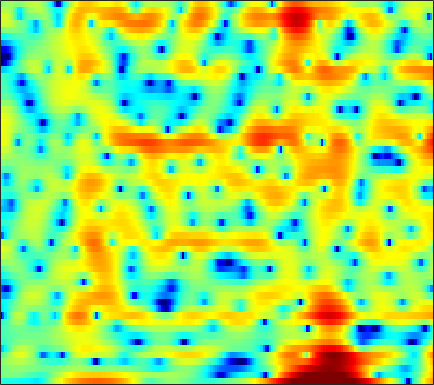

Values plotted in this chart, from the file beside it:
-3.9154, -4.0876, -4.2825, -4.466, -4.5876, -4.7283, -4.8658, -4.9663, -5.0965, -5.214, -5.2987, -5.3979, -5.5991, -5.8827, -6.1229, -6.4331, -6.6072, -6.5493, -6.0982, -5.1944, -3.932, -2.8495, -1.349, 0.13337
-0.2606, -0.1668, -0.07315, -0.02542, -0.01893, -0.05411, -0.133, -0.2213, -0.3799, -0.5907, -0.8552, -1.091, -1.456, -1.871, -2.21, -2.675, -3.103, -3.36, -3.539, -3.455, -3.071, -2.606, -1.801, -0.8711
-0.692, -0.3862, -0.04196, 0.2338, 0.3958, 0.5535, 0.6546, 0.6946, 0.7033, 0.6572, 0.5604, 0.4616, 0.2995, 0.1058, -0.04946, -0.2602, -0.4634, -0.6026, -0.7579, -0.8732, -0.9342, -0.9348, -0.8826, -0.7619
0.09793, 0.4719, 0.9409, 1.368, 1.654, 1.974, 2.212, 2.332, 2.399, 2.35, 2.184, 1.99, 1.637, 1.182, 0.7818, 0.189, -0.4596, -0.9542, -1.595, -2.182, -2.688, -3.004, -3.349, -3.621
-2.945, -2.204, -0.8573, 0.5676, 1.549, 2.66, 3.509, 3.975, 4.373, 4.505, 4.37, 4.097, 3.477, 2.521, 1.55, -0.1583, -2.488, -4.792, -8.908, -13.45, -12.44, -9.747, -7.253, -6.026
-9.01, -7.653, -5.189, -2.933, -1.527, -0.01784, 1.118, 1.757, 2.363, 2.703, 2.798, 2.72, 2.408, 1.865, 1.325, 0.4456, -0.5519, -1.304, -2.154, -2.649, -2.672, -2.445, -1.959, -1.463
-3.556, -3.312, -2.865, -2.317, -1.887, -1.324, -0.8147, -0.4843, -0.1248, 0.1305, 0.285, 0.3329, 0.3142, 0.221, 0.1261, -0.03061, -0.1826, -0.2836, -0.3775, -0.4044, -0.3447, -0.2462, -0.04801, 0.1934
-2.88, -2.676, -2.381, -2.064, -1.828, -1.526, -1.25, -1.074, -0.8862, -0.7564, -0.677, -0.6513, -0.6446, -0.6516, -0.6574, -0.6661, -0.6618, -0.6329, -0.5538, -0.4242, -0.2433, -0.0724, 0.2003, 0.5221
-2.83, -2.576, -2.189, -1.78, -1.481, -1.124, -0.8352, -0.6812, -0.5786, -0.5975, -0.7279, -0.8864, -1.139, -1.399, -1.577, -1.732, -1.741, -1.66, -1.467, -1.198, -0.8954, -0.6509, -0.2974, 0.1081
-4.624, -4.08, -2.941, -1.642, -0.7358, 0.2805, 0.9955, 1.312, 1.444, 1.213, 0.5956, -0.1583, -1.55, -3.389, -4.823, -6.039, -5.586, -4.52, -3.042, -1.958, -1.385, -1.274, -1.46, -1.85
-20.84, -13.64, -7.25, -3.479, -1.503, 0.4241, 1.711, 2.325, 2.728, 2.676, 2.112, 1.339, -0.2146, -2.41, -4.315, -6.24, -5.407, -3.779, -1.942, -0.8653, -0.548, -0.7909, -1.867, -3.974
-7.069, -6.399, -5.202, -3.84, -2.817, -1.565, -0.5147, 0.1193, 0.755, 1.131, 1.279, 1.249, 1.057, 0.769, 0.5141, 0.2687, 0.1796, 0.1482, 0.08544, -0.0411, -0.2819, -0.5274, -0.9434, -1.332
-6.431, -5.942, -5.189, -4.28, -3.517, -2.437, -1.386, -0.6114, 0.3095, 1.094, 1.709, 2.063, 2.391, 2.572, 2.631, 2.631, 2.493, 2.273, 1.884, 1.354, 0.6147, -0.1001, -1.245, -2.62
-9.611, -10.21, -10.46, -9.534, -8.11, -5.922, -3.796, -2.391, -0.777, 0.5265, 1.569, 2.189, 2.824, 3.268, 3.479, 3.604, 3.528, 3.376, 3.012, 2.43, 1.588, 0.7539, -0.6961, -2.707
-13.04, -15.47, -19.31, -17.52, -13.52, -9.353, -6.266, -4.45, -2.553, -1.071, 0.06378, 0.7268, 1.411, 1.886, 2.134, 2.313, 2.384, 2.383, 2.271, 2.033, 1.717, 1.422, 0.9733, 0.5155
-8.694, -8.55, -8.151, -7.401, -6.61, -5.372, -4.091, -3.205, -2.155, -1.297, -0.6432, -0.2771, 0.05976, 0.2528, 0.3251, 0.3745, 0.4115, 0.4273, 0.4893, 0.6347, 0.8238, 0.9892, 1.215, 1.455
-6.263, -5.36, -4.333, -3.425, -2.821, -2.093, -1.463, -1.088, -0.7087, -0.4937, -0.4597, -0.5592, -0.871, -1.37, -1.855, -2.54, -3.166, -3.448, -3.325, -2.639, -1.643, -0.8246, 0.2369, 1.191
-3.545, -2.541, -1.509, -0.7278, -0.2919, 0.1088, 0.3434, 0.4037, 0.3531, 0.1326, -0.3122, -0.7962, -1.721, -3.055, -4.429, -7.069, -11.42, -17, -18.03, -10.07, -5.74, -3.518, -1.274, 0.3866
0.1308, 0.4741, 0.8218, 1.006, 1.045, 0.9788, 0.7514, 0.5253, 0.1249, -0.3767, -0.9456, -1.431, -2.175, -3.064, -3.845, -5.009, -6.088, -6.713, -6.589, -5.456, -3.92, -2.722, -1.284, -0.07946
3.132, 2.967, 2.68, 2.262, 1.862, 1.194, 0.3759, -0.3379, -1.379, -2.336, -3.011, -3.254, -3.248, -3.052, -2.872, -2.68, -2.588, -2.49, -2.25, -2.023, -1.748, -1.475, -1.058, -0.5821
4.987, 4.555, 3.954, 3.298, 2.685, 1.617, 0.152, -1.363, -4.188, -8.466, -13.48, -11.66, -6.886, -3.819, -2.333, -1.043, -0.4021, -0.1407, -0.2595, -0.7363, -1.487, -2.251, -3.253, -3.686
2.505, 2.067, 1.847, 1.851, 1.815, 1.551, 0.9259, 0.1964, -1.096, -2.568, -3.429, -3.125, -1.808, -0.3049, 0.6068, 1.43, 1.836, 1.777, 1.175, 0.07249, -1.837, -4.012, -8.662, -17.53
-13.21, -12.23, -6.86, -3.644, -2.08, -0.7013, 0.134, 0.5249, 0.825, 1.046, 1.273, 1.492, 1.828, 2.182, 2.4, 2.531, 2.475, 2.209, 1.687, 0.8538, -0.2168, -1.109, -2.284, -3.026
-6.481, -6.535, -5.464, -3.928, -2.836, -1.571, -0.5183, 0.1239, 0.8428, 1.447, 1.957, 2.269, 2.618, 2.86, 2.963, 2.982, 2.788, 2.577, 2.118, 1.452, 0.6586, -0.02318, -1.016, -2.029
-3.779, -3.801, -3.559, -3.084, -2.575, -1.824, -1.029, -0.4247, 0.4182, 1.171, 1.845, 2.291, 2.786, 3.132, 3.287, 3.372, 3.273, 3.104, 2.662, 2.06, 1.23, 0.4534, -0.773, -2.381
-5.795, -5.652, -5.45, -5.168, -4.83, -4.163, -3.218, -2.356, -1.156, 0.007751, 1.063, 1.756, 2.51, 3.08, 3.377, 3.602, 3.668, 3.555, 3.234, 2.746, 2.012, 1.32, 0.1748, -1.236
-8.812, -8.68, -9.254, -10.47, -11.54, -11.45, -8.936, -6.644, -3.954, -1.725, 0.004823, 1.025, 2.095, 2.889, 3.329, 3.71, 3.885, 3.895, 3.797, 3.454, 2.967, 2.457, 1.577, 0.5046
-7.169, -7.542, -8.746, -10.92, -13.06, -13.86, -10.24, -7.265, -4.213, -1.942, -0.2562, 0.7042, 1.672, 2.341, 2.694, 3.039, 3.235, 3.368, 3.443, 3.43, 3.284, 3.065, 2.602, 1.875
-3.466, -3.825, -4.304, -4.605, -4.663, -4.355, -3.618, -2.894, -1.872, -0.9087, -0.186, 0.184, 0.4095, 0.3584, 0.1978, -0.03832, -0.08245, 0.1148, 0.532, 1.234, 1.823, 2.184, 2.444, 2.45
-2.078, -2.613, -3.061, -3.133, -2.932, -2.432, -1.782, -1.288, -0.6493, -0.2356, -0.1264, -0.3062, -0.9741, -2.28, -3.802, -6.827, -10.17, -9.8, -5.929, -2.576, -0.3324, 0.8774, 1.962, 2.625
-4.16, -6.042, -7.918, -7.594, -6.116, -3.924, -2.112, -1.054, -0.03433, 0.5423, 0.7238, 0.571, -0.03103, -1.137, -2.32, -4.318, -5.822, -5.575, -3.66, -1.37, 0.4562, 1.492, 2.453, 3.017
-5.069, -7.814, -11.57, -10.53, -7.593, -4.419, -2.179, -0.9643, 0.1689, 0.9173, 1.32, 1.438, 1.379, 1.136, 0.8983, 0.6271, 0.5211, 0.5732, 0.9428, 1.392, 1.921, 2.228, 2.51, 2.537
-1.493, -2.027, -2.446, -2.442, -2.126, -1.494, -0.769, -0.2459, 0.3121, 0.7435, 1.013, 1.124, 1.179, 1.142, 1.087, 1.035, 0.9885, 0.977, 1.069, 1.154, 1.27, 1.313, 1.308, 1.157
0.4489, 0.3455, 0.2082, 0.1509, 0.1468, 0.2113, 0.3094, 0.392, 0.4963, 0.5517, 0.5549, 0.5178, 0.4148, 0.262, 0.1128, -0.1062, -0.3021, -0.3802, -0.4832, -0.4171, -0.3155, -0.1816, -0.02703, 0.07833
1.906, 1.879, 1.767, 1.59, 1.405, 1.136, 0.8592, 0.6579, 0.462, 0.2992, 0.1545, 0.01578, -0.2684, -0.6865, -1.101, -1.801, -2.518, -2.987, -3.353, -3.211, -2.647, -2.057, -1.271, -0.5968
3.347, 3.419, 3.283, 2.802, 2.261, 1.31, 0.2897, -0.3465, -0.8386, -0.8124, -0.5596, -0.4139, -0.4677, -0.9728, -1.691, -3.224, -5.702, -8.499, -12.35, -11.04, -6.664, -4.309, -1.991, -0.4807
4.245, 4.666, 4.571, 3.748, 2.61, 0.1945, -3.754, -8.343, -11.65, -5.959, -2.524, -1.091, -0.1594, -0.08618, -0.5313, -1.688, -3.503, -4.979, -6.654, -6.176, -4.014, -2.42, -0.6081, 0.6959
4.272, 4.607, 4.496, 3.82, 2.913, 1.233, -0.8338, -2.284, -3.223, -2.575, -1.507, -0.8974, -0.4859, -0.5149, -0.8148, -1.483, -2.264, -2.876, -3.267, -3.373, -2.943, -2.349, -1.495, -0.6535
4.884, 4.814, 4.553, 4.063, 3.564, 2.771, 1.92, 1.323, 0.6421, 0.09586, -0.3348, -0.667, -1.214, -1.957, -2.644, -3.812, -5.264, -6.522, -8.258, -9.194, -8.709, -7.444, -5.509, -3.859
5.25, 5.034, 4.682, 4.218, 3.804, 3.16, 2.438, 1.855, 1.064, 0.2187, -0.6351, -1.297, -2.23, -3.306, -4.201, -5.705, -7.699, -9.696, -13.92, -21.39, -17.32, -12.08, -7.838, -5.119
4.733, 4.561, 4.231, 3.779, 3.36, 2.678, 1.86, 1.169, 0.1591, -0.9389, -2.095, -2.948, -4.01, -4.9, -5.473, -6.115, -6.659, -7.086, -7.404, -7.345, -6.556, -5.557, -4.052, -2.584
3.054, 3.062, 2.904, 2.55, 2.145, 1.424, 0.4746, -0.3897, -1.781, -3.429, -5.369, -6.944, -8.913, -9.944, -9.763, -8.581, -7.158, -6.148, -4.921, -3.732, -2.62, -1.79, -0.7119, 0.2844
0.314, 0.5968, 0.6881, 0.4704, 0.1172, -0.5904, -1.562, -2.492, -4.025, -6.005, -8.629, -11.36, -17.13, -25.88, -18.39, -12.02, -8.328, -6.303, -4.231, -2.538, -1.137, -0.2241, 0.856, 1.789
-1.766, -1.492, -1.448, -1.723, -2.106, -2.833, -3.761, -4.563, -5.744, -6.98, -8.194, -9.019, -9.782, -9.795, -9.207, -7.784, -6.065, -4.753, -3.154, -1.73, -0.4605, 0.3742, 1.371, 2.232
-2.136, -2.257, -2.621, -3.205, -3.787, -4.754, -5.931, -6.878, -8.097, -9.015, -9.355, -9.163, -8.45, -7.439, -6.531, -5.264, -3.981, -3.045, -1.849, -0.7797, 0.1958, 0.8693, 1.679, 2.397
-1.879, -2.34, -3.002, -3.795, -4.534, -5.807, -7.568, -9.37, -12.67, -17.12, -17.12, -13.56, -9.606, -6.796, -5.186, -3.493, -2.164, -1.38, -0.4962, 0.2235, 0.8377, 1.281, 1.846, 2.421
-2.498, -3.016, -3.506, -3.908, -4.254, -4.888, -5.83, -6.827, -8.555, -10.03, -9.623, -7.88, -5.216, -2.961, -1.656, -0.3405, 0.51, 0.875, 1.024, 0.9214, 0.6961, 0.5963, 0.8204, 1.49
-7.978, -8.139, -7.512, -6.427, -5.563, -4.5, -3.613, -3.05, -2.392, -1.682, -0.8198, -0.07443, 0.9796, 1.962, 2.565, 3.078, 3.167, 2.926, 2.02, 0.2344, -2.838, -6.331, -8.511, -3.537
-45.65, -25.9, -18.95, -14.75, -12.11, -9.031, -6.484, -4.88, -3.061, -1.559, -0.2712, 0.5548, 1.474, 2.194, 2.586, 2.846, 2.773, 2.477, 1.667, 0.3247, -1.447, -2.727, -3.19, -1.632
-24.18, -28.43, -35.33, -23.89, -18.55, -13.5, -9.892, -7.815, -5.533, -3.743, -2.308, -1.41, -0.4439, 0.2872, 0.6915, 1.049, 1.224, 1.228, 1.122, 0.9251, 0.7194, 0.6514, 0.8102, 1.215
-17.82, -18.45, -18.18, -16.39, -14.46, -11.78, -9.349, -7.764, -5.964, -4.477, -3.282, -2.545, -1.724, -1.085, -0.6992, -0.2784, 0.04784, 0.2445, 0.4778, 0.7114, 0.9587, 1.165, 1.492, 1.872
-11.55, -11.07, -10.36, -9.426, -8.632, -7.478, -6.344, -5.532, -4.556, -3.721, -3.045, -2.642, -2.215, -1.87, -1.641, -1.347, -1.036, -0.7612, -0.369, 0.06522, 0.5438, 0.9119, 1.376, 1.852
-5.884, -5.401, -4.824, -4.275, -3.872, -3.379, -2.933, -2.646, -2.365, -2.203, -2.164, -2.214, -2.408, -2.668, -2.862, -3.002, -2.847, -2.507, -1.824, -1.032, -0.2399, 0.3083, 0.9443, 1.495
-0.446, -0.1857, 0.09763, 0.259, 0.3156, 0.2885, 0.1779, 0.03724, -0.2182, -0.5747, -1.077, -1.596, -2.575, -4.047, -5.537, -7.746, -8.561, -7.329, -4.716, -2.507, -0.9774, -0.2016, 0.4691, 0.7618
3.305, 3.448, 3.465, 3.249, 2.915, 2.28, 1.452, 0.7895, 0.01104, -0.5191, -0.878, -1.204, -1.935, -3.357, -5.133, -8.539, -10.52, -8.096, -4.257, -1.708, -0.3069, 0.1698, 0.1358, -0.6971
3.624, 3.845, 3.793, 3.328, 2.643, 1.19, -1.069, -3.382, -6.923, -7.554, -4.841, -3.025, -1.504, -0.7623, -0.5142, -0.4028, -0.2275, 0.02598, 0.5082, 0.905, 0.9981, 0.76, -0.07789, -1.453
1.691, 2.192, 2.464, 2.248, 1.747, 0.5376, -1.394, -3.428, -6.275, -6.549, -4.035, -2.148, -0.2646, 0.9772, 1.59, 2.083, 2.316, 2.359, 2.211, 1.804, 1.115, 0.3645, -0.9188, -2.503
-0.7952, 0.02413, 0.794, 1.183, 1.25, 1.093, 0.7561, 0.4797, 0.2274, 0.2763, 0.666, 1.09, 1.702, 2.221, 2.495, 2.701, 2.694, 2.539, 2.09, 1.334, 0.2098, -0.8968, -2.801, -5.402
